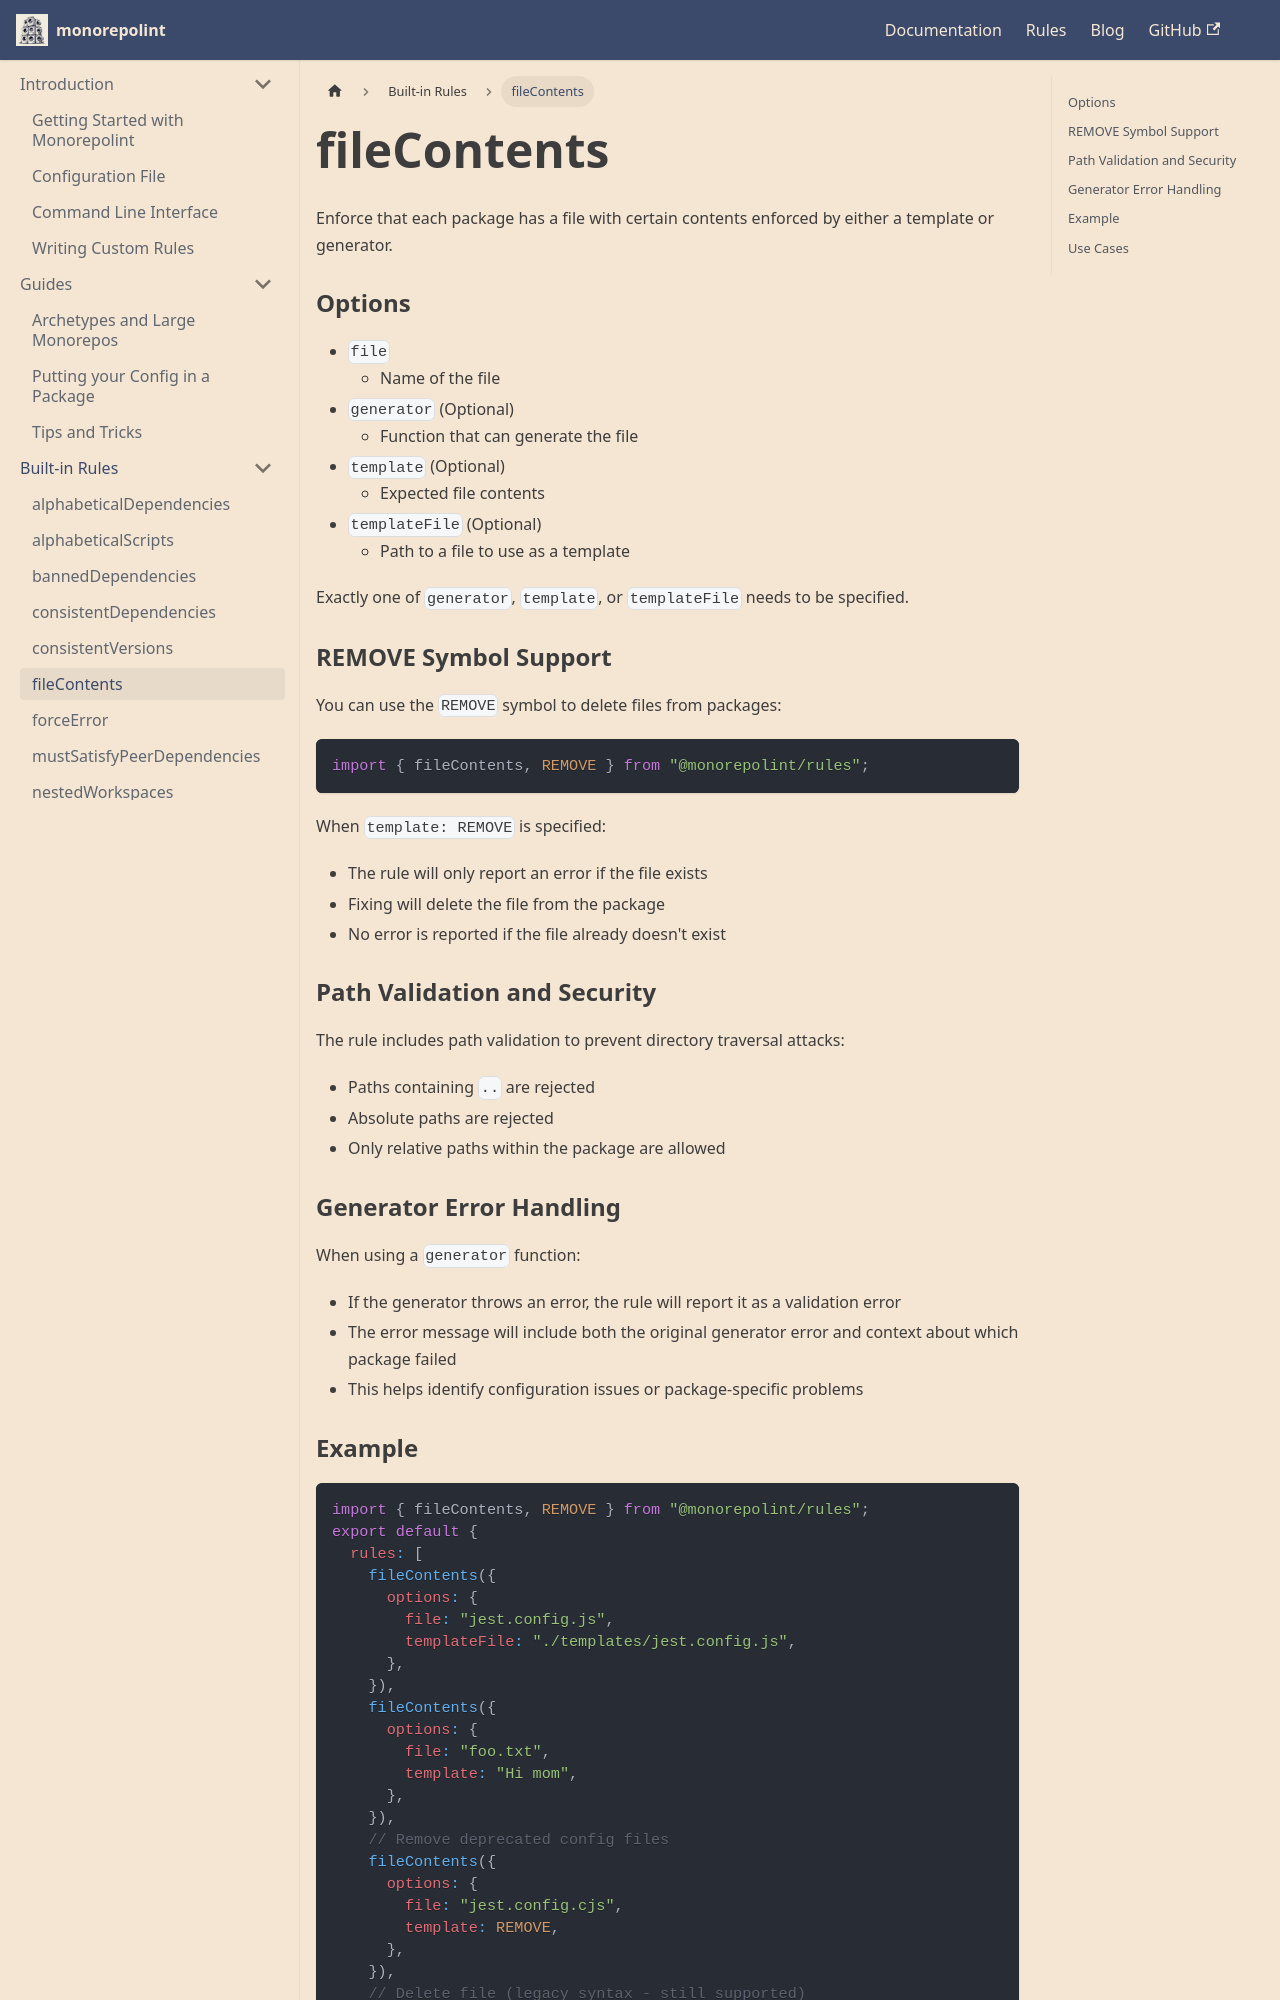

repository: monorepolint/monorepolint · page: docs/rules/file-contents/index.html · generator: docusaurus

---
title: fileContents
---

Enforce that each package has a file with certain contents enforced by either a template or generator.

### Options

- `file`
  - Name of the file
- `generator` (Optional)
  - Function that can generate the file
- `template` (Optional)
  - Expected file contents
- `templateFile` (Optional)
  - Path to a file to use as a template

Exactly one of `generator`, `template`, or `templateFile` needs to be specified.

### REMOVE Symbol Support

You can use the `REMOVE` symbol to delete files from packages:

```js
import { fileContents, REMOVE } from "@monorepolint/rules";
```

When `template: REMOVE` is specified:

- The rule will only report an error if the file exists
- Fixing will delete the file from the package
- No error is reported if the file already doesn't exist

### Path Validation and Security

The rule includes path validation to prevent directory traversal attacks:

- Paths containing `..` are rejected
- Absolute paths are rejected
- Only relative paths within the package are allowed

### Generator Error Handling

When using a `generator` function:

- If the generator throws an error, the rule will report it as a validation error
- The error message will include both the original generator error and context about which package failed
- This helps identify configuration issues or package-specific problems
